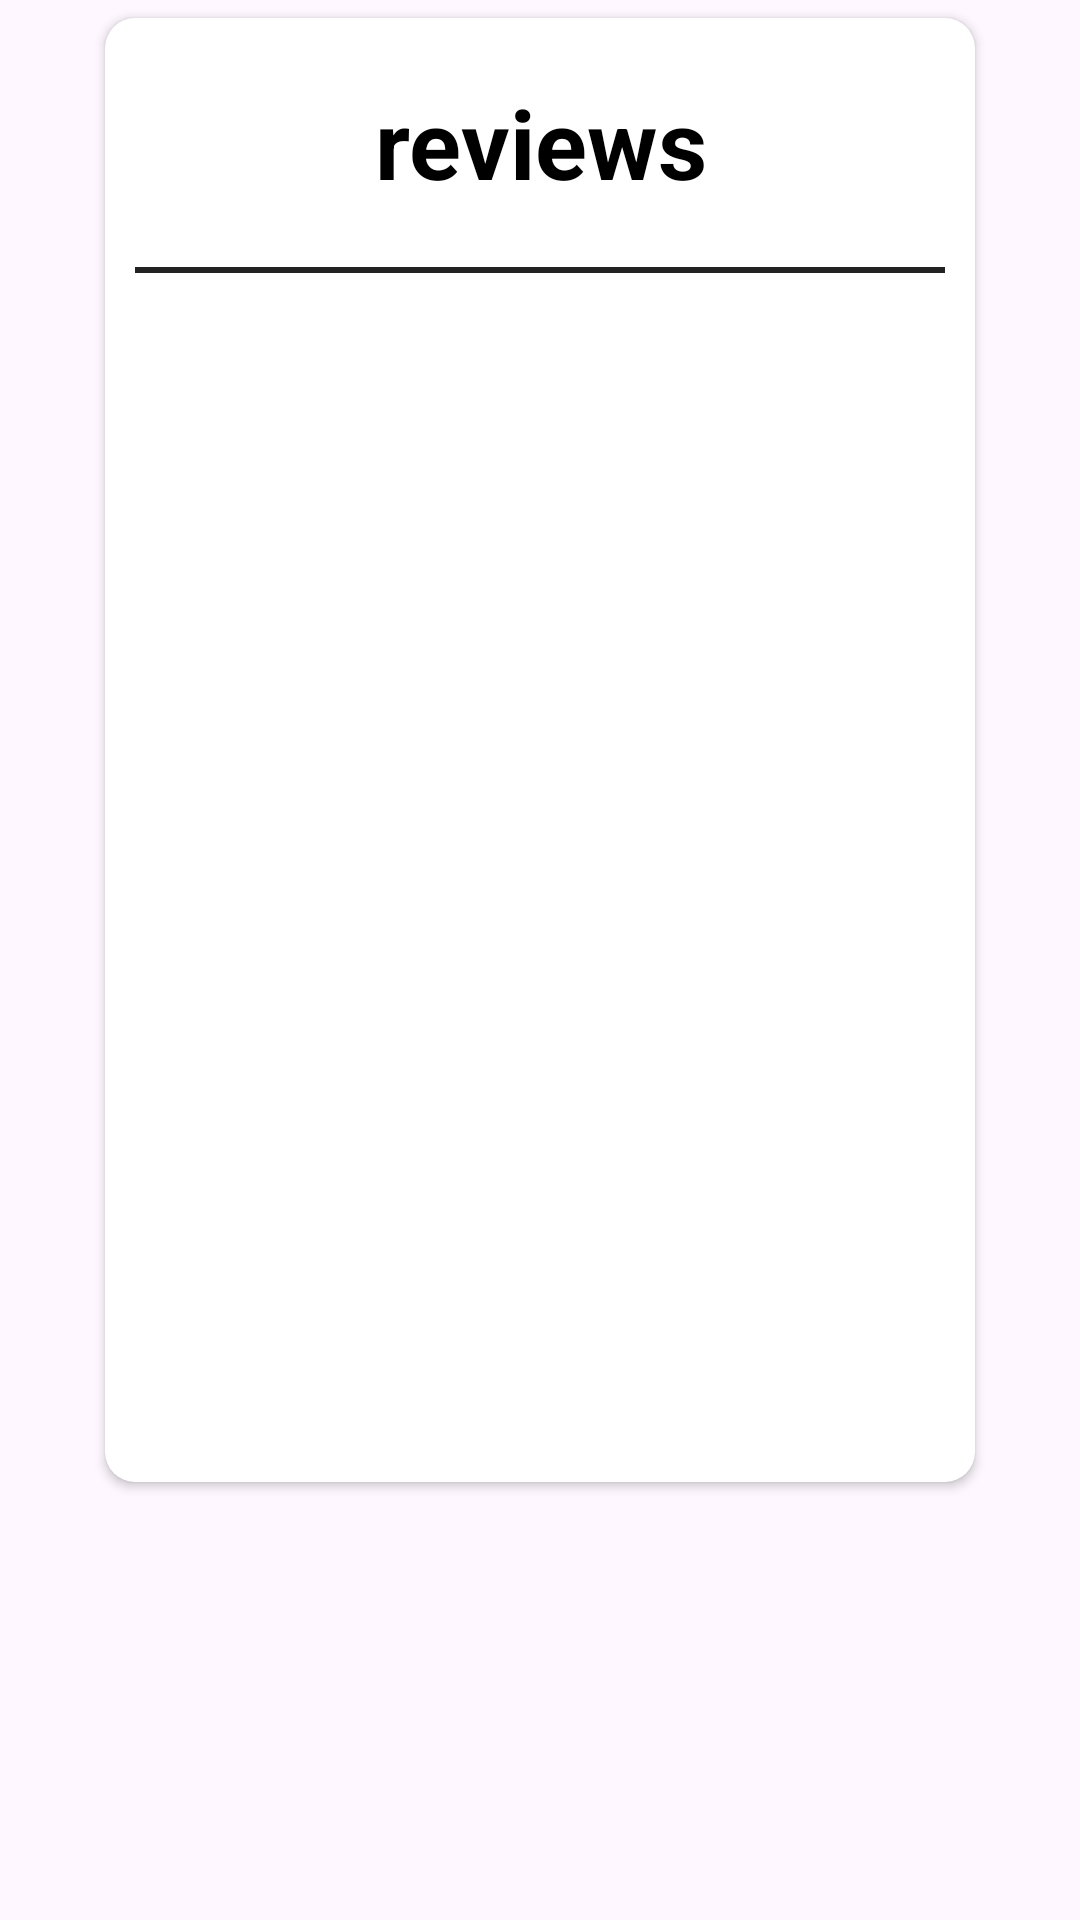

Write the Android layout XML for this screen, with the resource values it uses.
<!-- AndroidManifest.xml: application theme Theme.GhettoYelp -->
<!-- res/layout/user_review_dialog.xml -->
<?xml version="1.0" encoding="utf-8"?>
<LinearLayout xmlns:android="http://schemas.android.com/apk/res/android"
    xmlns:app="http://schemas.android.com/apk/res-auto"
    xmlns:tools="http://schemas.android.com/tools"
    android:orientation="vertical"
    android:layout_width="match_parent"
    android:layout_height="match_parent">


    <androidx.cardview.widget.CardView
        android:layout_width="300dp"
        android:layout_height="500dp"
        app:cardCornerRadius="10dp"
        app:cardElevation="2dp"
        app:cardUseCompatPadding="true"
        android:layout_gravity="center">

        <LinearLayout
            android:layout_width="match_parent"
            android:layout_height="match_parent"
            android:gravity="center"
            android:orientation="vertical"
            android:padding="10dp">

            <TextView
                android:layout_width="match_parent"
                android:layout_height="wrap_content"
                android:text="@string/reviews"
                android:textSize="32sp"
                android:padding="10dp"
                android:textStyle="bold"
                android:gravity="center"
                android:textColor="@color/black"/>

            <View
                android:layout_width="match_parent"
                android:layout_height="2dp"
                android:layout_marginTop="10dp"
                android:layout_marginBottom="10dp"
                android:background="@color/dark_gray"/>

            <androidx.recyclerview.widget.RecyclerView
                android:id="@+id/reviewListRecycler"
                android:layout_width="match_parent"
                android:layout_height="match_parent"
                tools:listitem="@layout/user_review_recycler_item"/>
        </LinearLayout>
    </androidx.cardview.widget.CardView>
</LinearLayout>
<!-- res/layout/user_review_recycler_item.xml (included above) -->
<?xml version="1.0" encoding="utf-8"?>
<LinearLayout xmlns:android="http://schemas.android.com/apk/res/android"
    xmlns:app="http://schemas.android.com/apk/res-auto"
    android:orientation="horizontal"
    android:layout_width="match_parent"
    android:layout_height="wrap_content"
    android:gravity="center_vertical"
    android:padding="10dp"
    >


    <androidx.cardview.widget.CardView
        android:layout_width="match_parent"
        android:layout_height="wrap_content"
        android:layout_marginStart="8dp"
        android:layout_marginEnd="8dp"
        android:background="@color/white"
        android:foreground="?attr/selectableItemBackground"
        app:cardCornerRadius="3dp"
        app:cardElevation="3dp"
        app:cardUseCompatPadding="true"
        >

        <LinearLayout
            android:layout_width="match_parent"
            android:layout_height="wrap_content"
            android:padding="15dp"
            android:orientation="vertical">
            <TextView
                android:layout_width="wrap_content"
                android:layout_height="wrap_content"
                android:id="@+id/listUserReviewsTextView"
                android:textColor="@color/black"
                android:textSize="20sp"
                android:text="@string/review"/>
        </LinearLayout>
    </androidx.cardview.widget.CardView>
</LinearLayout>
<!-- resources referenced by this layout -->
<resources>
  <color name="black">#000000</color>
  <color name="dark_gray">#222222</color>
  <color name="white">#FFFFFF</color>
  <string name="review">Review</string>
  <string name="reviews">reviews</string>
  <style name="Theme.GhettoYelp" parent="Base.Theme.GhettoYelp" />
  <style name="Base.Theme.GhettoYelp" parent="Theme.Material3.DayNight.NoActionBar">
          
          
      </style>
</resources>
